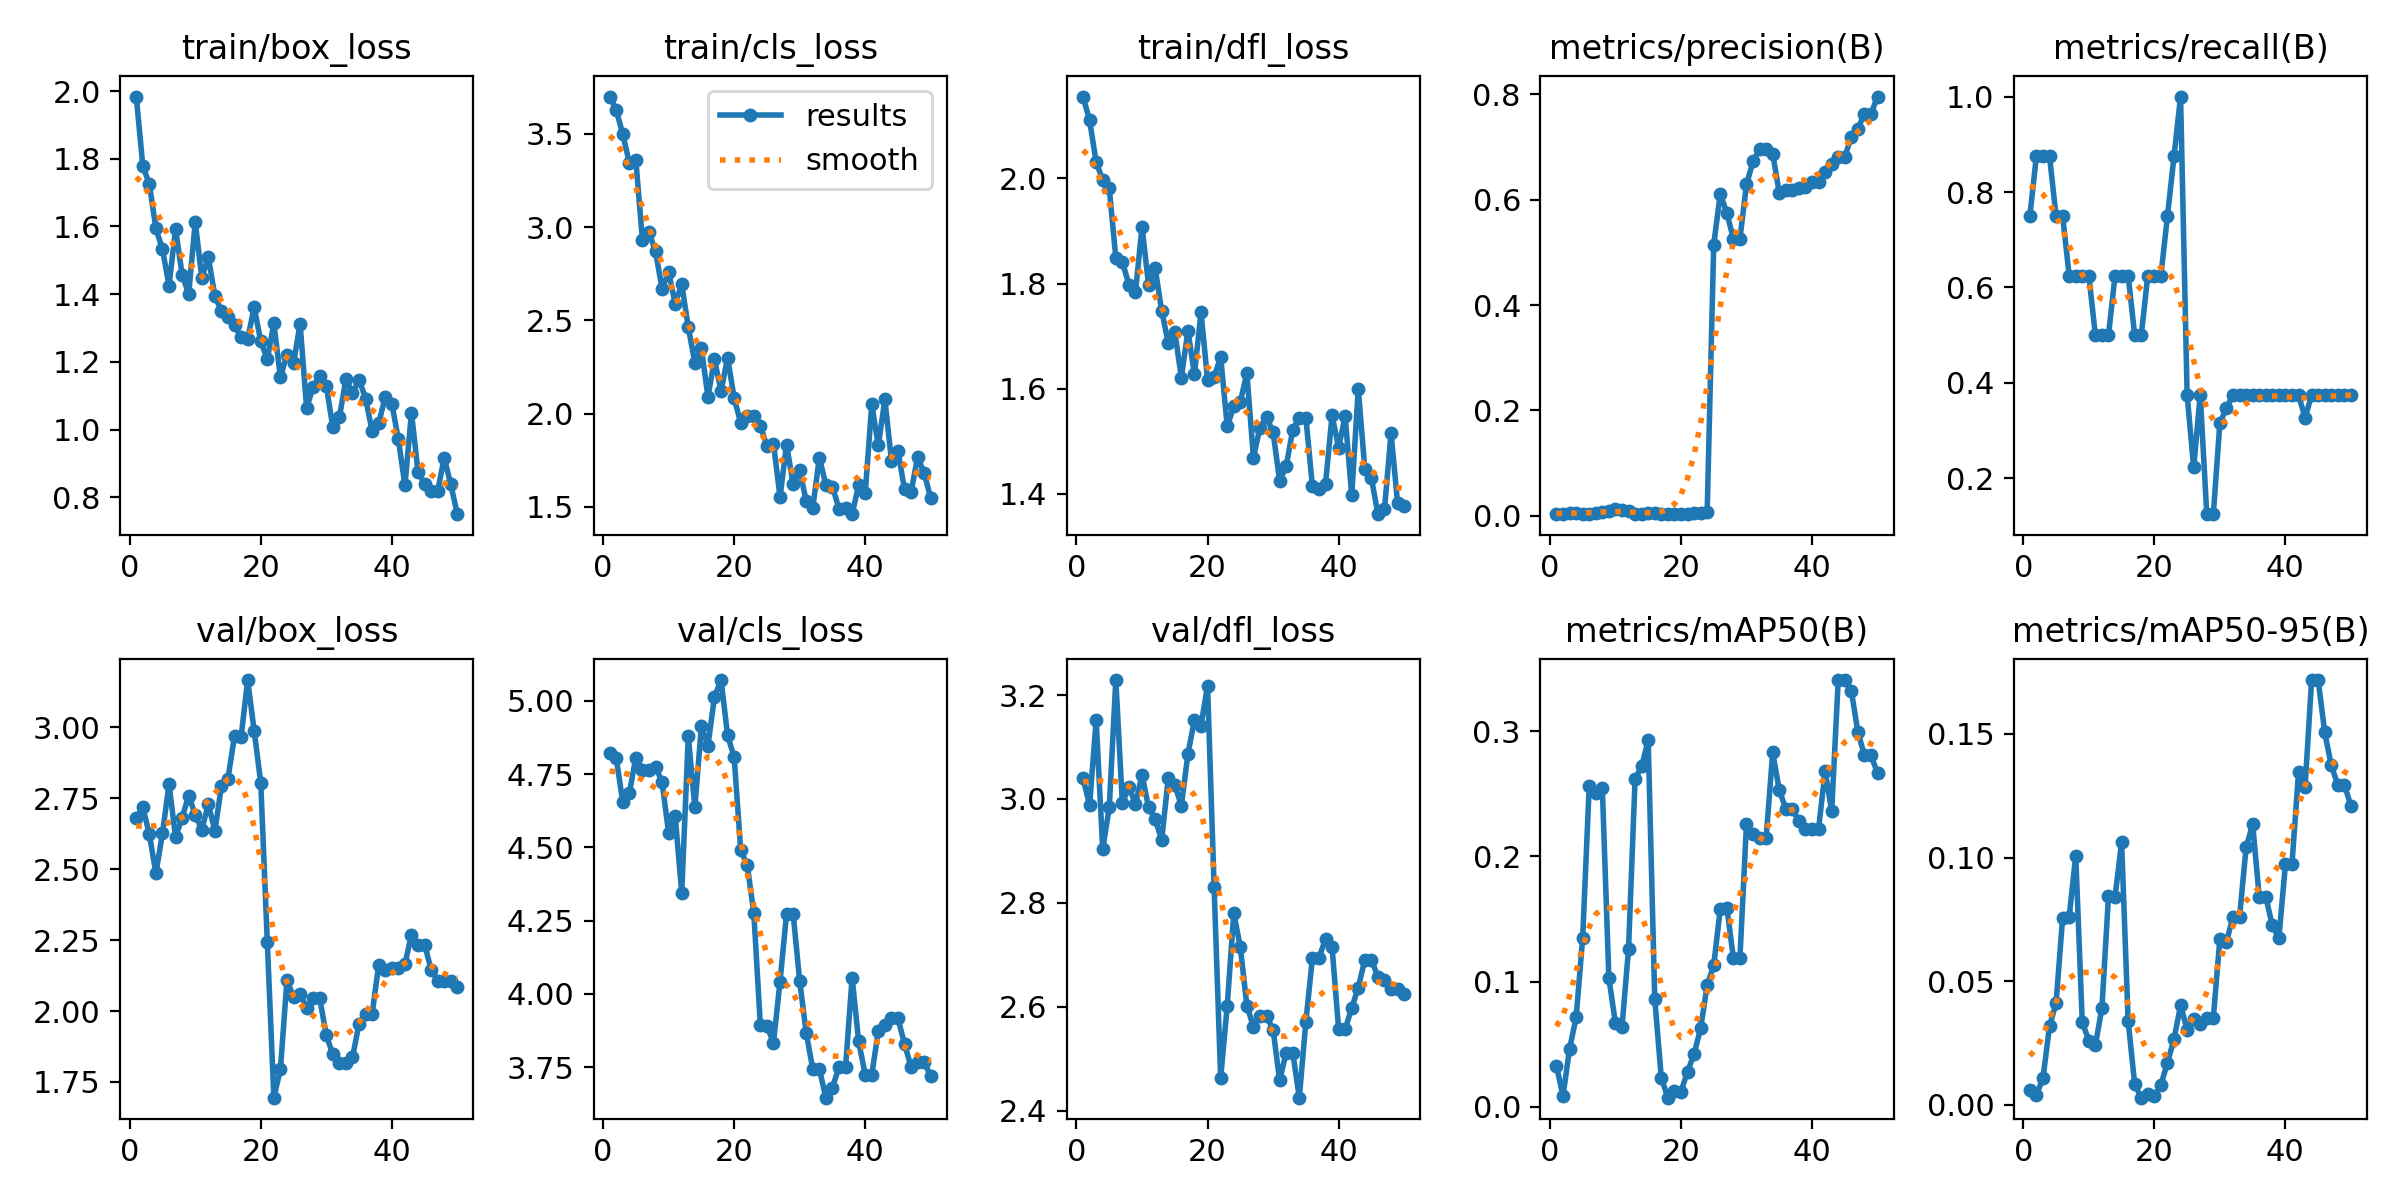

The table this chart was drawn from, first rows:
epoch, time, train/box_loss, train/cls_loss, train/dfl_loss, metrics/precision(B), metrics/recall(B), metrics/mAP50(B), metrics/mAP50-95(B), val/box_loss, val/cls_loss, val/dfl_loss, lr/pg0, lr/pg1, lr/pg2
1, 29.52, 1.984, 3.701, 2.156, 0.00337, 0.75, 0.03278, 0.00597, 2.681, 4.823, 3.039, 2.5e-05, 2.5e-05, 2.5e-05
2, 50.38, 1.779, 3.629, 2.11, 0.0041, 0.875, 0.0086, 0.004, 2.719, 4.806, 2.988, 6.12625e-05, 6.12625e-05, 6.12625e-05
3, 71.22, 1.725, 3.499, 2.031, 0.00448, 0.875, 0.04616, 0.01061, 2.622, 4.655, 3.152, 9.604e-05, 9.604e-05, 9.604e-05
4, 91.97, 1.594, 3.346, 1.997, 0.00573, 0.875, 0.07125, 0.03168, 2.486, 4.685, 2.903, 0.0001293, 0.0001293, 0.0001293
5, 112.7, 1.533, 3.358, 1.981, 0.00341, 0.75, 0.1346, 0.04104, 2.626, 4.807, 2.984, 0.0001611, 0.0001611, 0.0001611
6, 133.4, 1.425, 2.931, 1.849, 0.00395, 0.75, 0.2562, 0.07565, 2.8, 4.763, 3.229, 0.0001915, 0.0001915, 0.0001915
7, 154, 1.592, 2.975, 1.841, 0.0047, 0.625, 0.251, 0.07587, 2.613, 4.763, 2.991, 0.0002203, 0.0002203, 0.0002203
8, 174.7, 1.458, 2.87, 1.798, 0.00692, 0.625, 0.2547, 0.1008, 2.681, 4.775, 3.023, 0.0002477, 0.0002477, 0.0002477
9, 196.8, 1.4, 2.67, 1.783, 0.00929, 0.625, 0.1027, 0.03334, 2.76, 4.723, 2.99, 0.0002735, 0.0002735, 0.0002735
10, 217.5, 1.613, 2.761, 1.908, 0.01283, 0.625, 0.06678, 0.02594, 2.691, 4.549, 3.047, 0.0002979, 0.0002979, 0.0002979
11, 238.1, 1.449, 2.589, 1.797, 0.01124, 0.5, 0.06354, 0.02404, 2.639, 4.607, 2.984, 0.0003208, 0.0003208, 0.0003208
12, 258.6, 1.509, 2.695, 1.829, 0.00899, 0.5, 0.126, 0.0392, 2.729, 4.345, 2.961, 0.0003422, 0.0003422, 0.0003422
13, 279.8, 1.394, 2.463, 1.749, 0.00376, 0.5, 0.2618, 0.08436, 2.635, 4.88, 2.921, 0.0003621, 0.0003621, 0.0003621
14, 300.5, 1.35, 2.274, 1.687, 0.00382, 0.625, 0.2719, 0.08401, 2.792, 4.636, 3.04, 0.0003806, 0.0003806, 0.0003806
15, 321.1, 1.331, 2.35, 1.709, 0.00501, 0.625, 0.2927, 0.1061, 2.819, 4.914, 3.027, 0.0003975, 0.0003975, 0.0003975
16, 341.5, 1.308, 2.089, 1.621, 0.00479, 0.625, 0.08623, 0.03383, 2.971, 4.847, 2.987, 0.000413, 0.000413, 0.000413
17, 362.1, 1.272, 2.291, 1.711, 0.00322, 0.5, 0.02305, 0.00825, 2.966, 5.015, 3.086, 0.000427, 0.000427, 0.000427
18, 382.6, 1.269, 2.121, 1.628, 0.0029, 0.5, 0.00718, 0.00281, 3.167, 5.072, 3.153, 0.0004395, 0.0004395, 0.0004395
19, 403.1, 1.361, 2.301, 1.745, 0.00388, 0.625, 0.01291, 0.00429, 2.987, 4.883, 3.141, 0.0004505, 0.0004505, 0.0004505
20, 423.5, 1.261, 2.083, 1.617, 0.0038, 0.625, 0.01192, 0.00332, 2.804, 4.808, 3.218, 0.0004601, 0.0004601, 0.0004601
21, 444.1, 1.208, 1.95, 1.622, 0.00417, 0.625, 0.02794, 0.008, 2.242, 4.49, 2.83, 0.0004681, 0.0004681, 0.0004681
22, 464.5, 1.314, 1.99, 1.661, 0.00452, 0.75, 0.04208, 0.01698, 1.695, 4.44, 2.463, 0.0004747, 0.0004747, 0.0004747
23, 485.7, 1.154, 1.988, 1.528, 0.00598, 0.875, 0.06257, 0.02649, 1.795, 4.276, 2.602, 0.0004797, 0.0004797, 0.0004797
24, 506.8, 1.221, 1.934, 1.567, 0.00702, 1, 0.09694, 0.04017, 2.11, 3.893, 2.78, 0.0004833, 0.0004833, 0.0004833
25, 528, 1.196, 1.827, 1.575, 0.5149, 0.375, 0.113, 0.03036, 2.049, 3.89, 2.715, 0.0004854, 0.0004854, 0.0004854
26, 548.5, 1.313, 1.839, 1.63, 0.6115, 0.2229, 0.1582, 0.03482, 2.059, 3.833, 2.602, 0.0004861, 0.0004861, 0.0004861
27, 568.9, 1.063, 1.553, 1.469, 0.575, 0.375, 0.1591, 0.03274, 2.01, 4.042, 2.561, 0.0004852, 0.0004852, 0.0004852
28, 589.1, 1.127, 1.834, 1.526, 0.5263, 0.125, 0.119, 0.03522, 2.045, 4.274, 2.582, 0.0004829, 0.0004829, 0.0004829
29, 608.3, 1.158, 1.621, 1.546, 0.5263, 0.125, 0.119, 0.03522, 2.045, 4.274, 2.582, 0.000479, 0.000479, 0.000479
30, 627.4, 1.129, 1.699, 1.517, 0.629, 0.3167, 0.2259, 0.06709, 1.914, 4.043, 2.556, 0.0004737, 0.0004737, 0.0004737
31, 646.4, 1.007, 1.529, 1.425, 0.6728, 0.3464, 0.2178, 0.06582, 1.848, 3.867, 2.458, 0.0004669, 0.0004669, 0.0004669
32, 665.9, 1.036, 1.496, 1.453, 0.6963, 0.375, 0.2149, 0.07596, 1.816, 3.743, 2.512, 0.0004586, 0.0004586, 0.0004586
33, 684.9, 1.15, 1.764, 1.522, 0.6963, 0.375, 0.2149, 0.07596, 1.816, 3.743, 2.512, 0.0004488, 0.0004488, 0.0004488
34, 703.9, 1.107, 1.617, 1.544, 0.6877, 0.375, 0.2831, 0.1041, 1.837, 3.646, 2.425, 0.0004332, 0.0004332, 0.0004332
35, 722.8, 1.147, 1.607, 1.545, 0.6133, 0.375, 0.2531, 0.1134, 1.956, 3.68, 2.571, 0.0004085, 0.0004085, 0.0004085
36, 741.9, 1.092, 1.49, 1.414, 0.6177, 0.375, 0.2379, 0.08419, 1.99, 3.75, 2.694, 0.0003837, 0.0003837, 0.0003837
37, 761, 0.9956, 1.495, 1.409, 0.6177, 0.375, 0.2379, 0.08419, 1.99, 3.75, 2.694, 0.000359, 0.000359, 0.000359
38, 780, 1.02, 1.461, 1.419, 0.6217, 0.375, 0.2281, 0.0725, 2.163, 4.056, 2.73, 0.0003343, 0.0003343, 0.0003343
39, 799.3, 1.097, 1.616, 1.549, 0.6244, 0.375, 0.2218, 0.06741, 2.144, 3.838, 2.715, 0.0003095, 0.0003095, 0.0003095
40, 818.4, 1.077, 1.572, 1.488, 0.6338, 0.375, 0.2221, 0.09718, 2.153, 3.724, 2.557, 0.0002848, 0.0002848, 0.0002848
41, 837.3, 0.9711, 2.05, 1.548, 0.6338, 0.375, 0.2221, 0.09718, 2.153, 3.724, 2.557, 0.00026, 0.00026, 0.00026
42, 856.2, 0.8358, 1.83, 1.397, 0.6521, 0.375, 0.2682, 0.1344, 2.166, 3.874, 2.598, 0.0002352, 0.0002352, 0.0002352
43, 875.4, 1.05, 2.076, 1.6, 0.6676, 0.3266, 0.2361, 0.1287, 2.269, 3.895, 2.637, 0.0002105, 0.0002105, 0.0002105
44, 894.3, 0.8753, 1.749, 1.447, 0.6811, 0.375, 0.3409, 0.1718, 2.234, 3.917, 2.69, 0.0001857, 0.0001857, 0.0001857
45, 913.3, 0.8397, 1.799, 1.43, 0.6811, 0.375, 0.3409, 0.1718, 2.234, 3.917, 2.69, 0.000161, 0.000161, 0.000161
46, 933.7, 0.8181, 1.593, 1.361, 0.7199, 0.375, 0.3322, 0.1506, 2.146, 3.829, 2.658, 0.0001363, 0.0001363, 0.0001363
47, 961.6, 0.8189, 1.579, 1.371, 0.7351, 0.375, 0.2994, 0.1373, 2.107, 3.751, 2.652, 0.0001115, 0.0001115, 0.0001115
48, 988, 0.9172, 1.768, 1.516, 0.763, 0.375, 0.2806, 0.1294, 2.106, 3.767, 2.635, 8.675e-05, 8.675e-05, 8.675e-05
49, 1012, 0.8379, 1.68, 1.382, 0.763, 0.375, 0.2806, 0.1294, 2.106, 3.767, 2.635, 6.2e-05, 6.2e-05, 6.2e-05
50, 1036, 0.7502, 1.547, 1.377, 0.796, 0.375, 0.2667, 0.1209, 2.085, 3.72, 2.624, 3.725e-05, 3.725e-05, 3.725e-05
